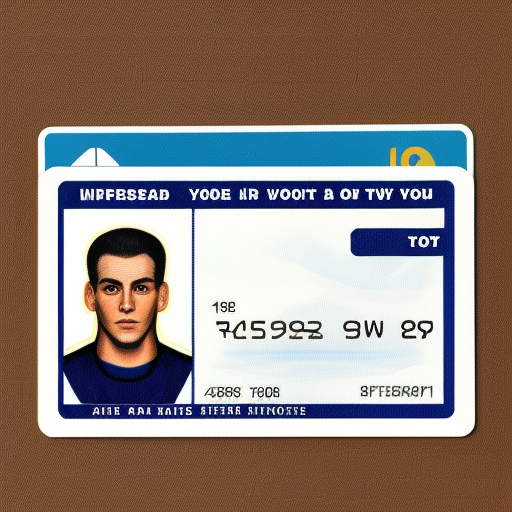
Generation parameters embedded in this image by AUTOMATIC1111 Stable Diffusion web UI or a fork of it (Forge, ...) (PNG 'parameters' text chunk):
license, card, 
Negative prompt: hand, hands, angle, angled camera, ((pen))
Steps: 20, Sampler: Euler a, CFG scale: 7, Seed: 3282142003, Size: 512x512, Model hash: 9584e2c050, Model: cyberrealisticv32, RNG: CPU, Version: v1.5.1